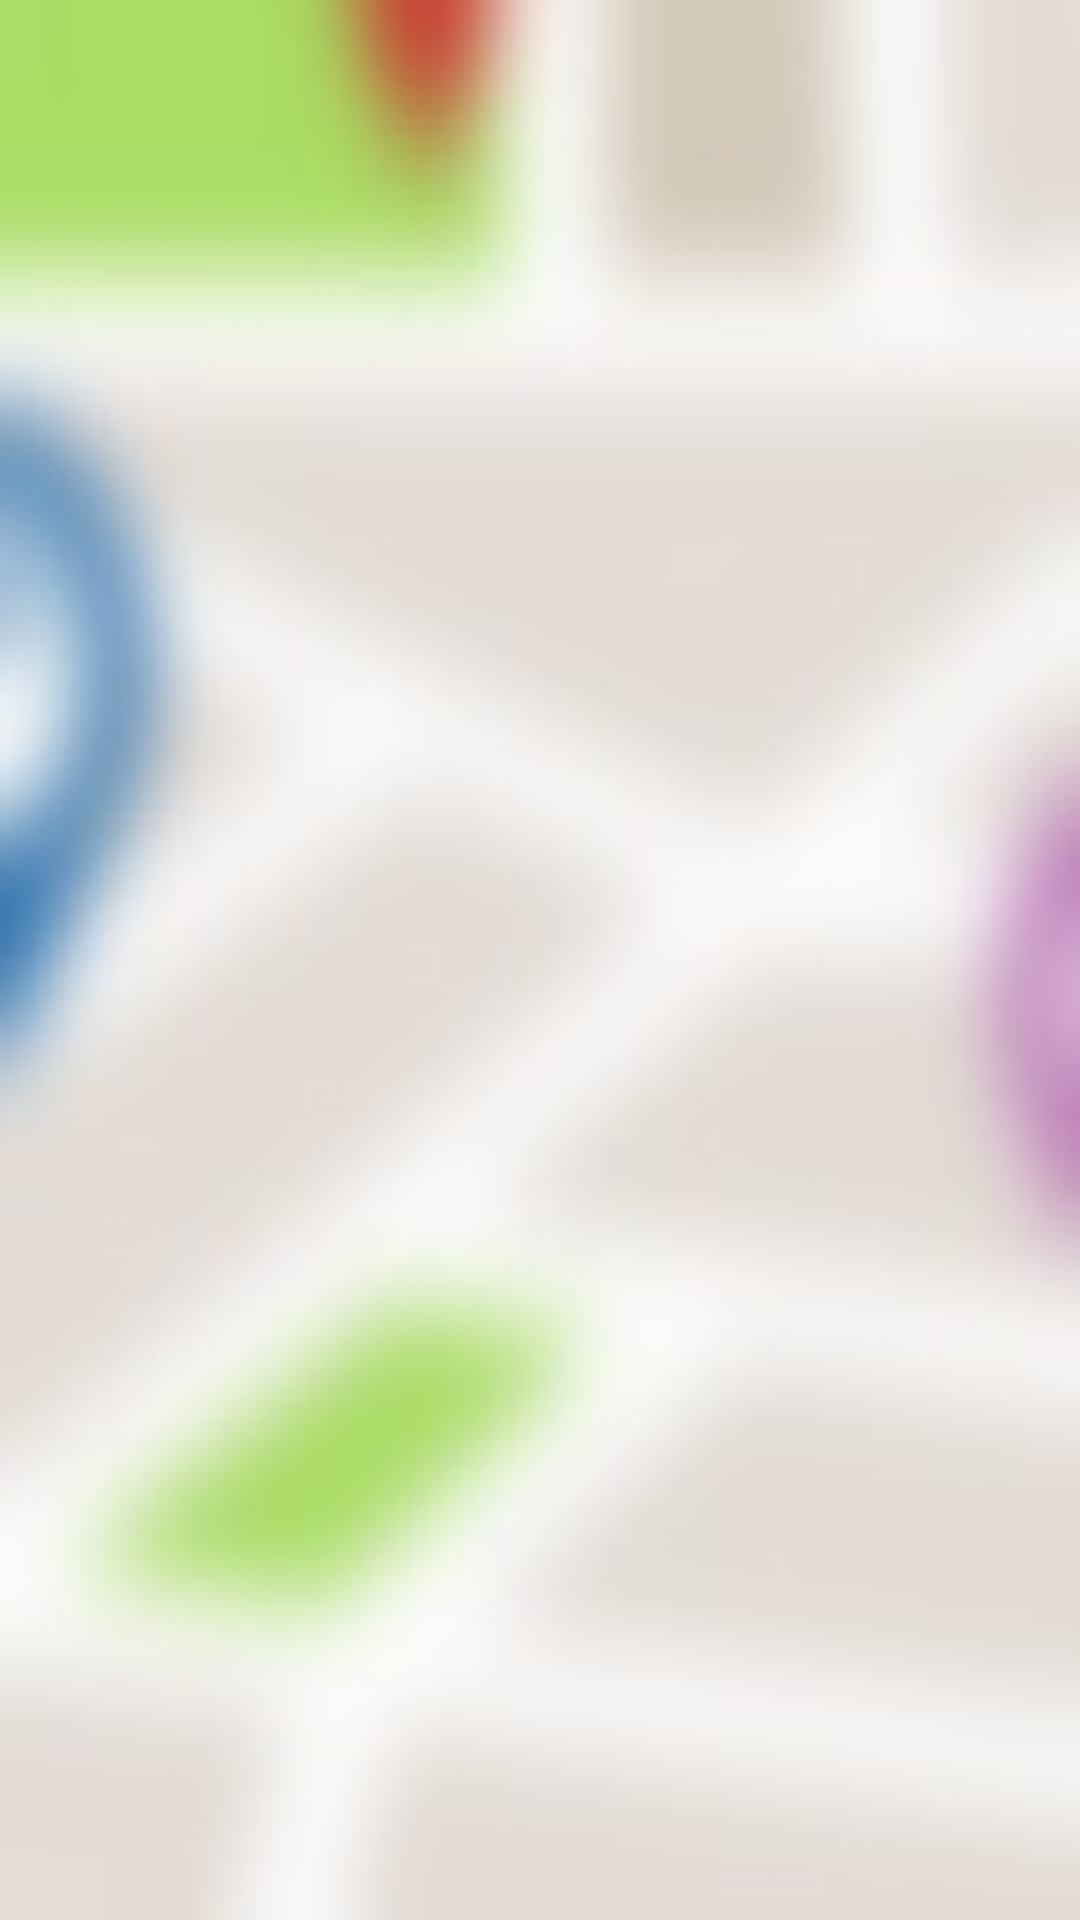

This screen was rendered from an Android layout file. Write that file and the resources it references.
<!-- AndroidManifest.xml: application theme AppTheme -->
<!-- res/layout/fragment_my_places.xml -->
<RelativeLayout xmlns:android="http://schemas.android.com/apk/res/android"
    xmlns:tools="http://schemas.android.com/tools"
    android:layout_width="match_parent"
    android:layout_height="match_parent"
    android:background="@drawable/fragment_background"
    tools:context="com.example.laza.afinal.Activities.MainActivity.MyPlacesFragment">

    <ListView
        android:layout_width="match_parent"
        android:layout_height="match_parent"
        android:id="@+id/listViewMyPlaces">
    </ListView>

    <ProgressBar
        android:id="@+id/progressBarGoogleMap"
        style="?android:attr/progressBarStyle"
        android:visibility="invisible"
        android:layout_width="wrap_content"
        android:layout_height="wrap_content"
        android:layout_centerHorizontal="true"
        android:layout_centerVertical="true" />

</RelativeLayout>
<!-- resources referenced by this layout -->
<resources>
  <!-- drawable fragment_background: jpg bitmap (drawable, 4186 bytes) -->
  <style name="AppTheme" parent="Theme.AppCompat.Light.DarkActionBar">
          
          <item name="colorPrimary">@color/colorPrimary</item>
          <item name="colorPrimaryDark">@color/colorPrimaryDark</item>
          <item name="colorAccent">@color/colorAccent</item>
      </style>
  <!-- not gathered from this repository: default colours our renderer supplied (Android Studio template values) -->
  <color name="colorPrimary">#FF6200EE</color>
  <color name="colorPrimaryDark">#FF3700B3</color>
  <color name="colorAccent">#FF03DAC5</color>
</resources>
